Labelled photos from "Alzheimer_s Dataset", an image-classification folder in Asik007/BME240_ML. The possible labels are: mild demented, moderate demented, non demented, very mild demented.

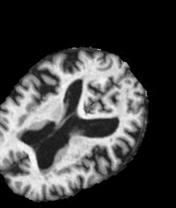
Label: mild demented

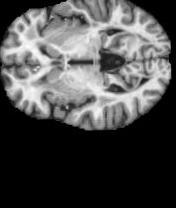
Label: non demented

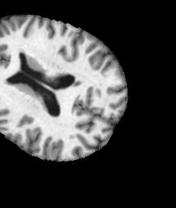
Label: non demented

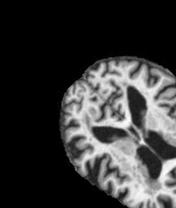
Label: very mild demented

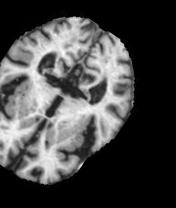
Label: very mild demented

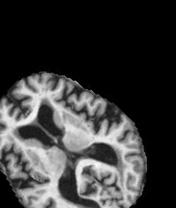
Label: mild demented
